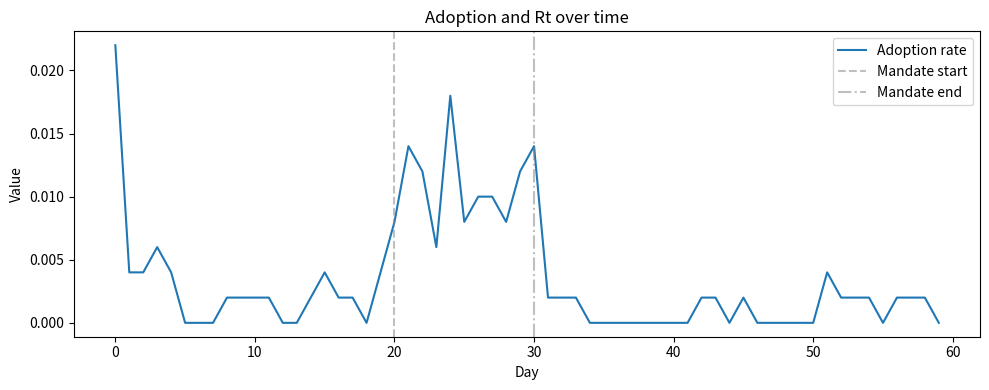

This figure's Python source:
import argparse
import json
import math
import os
import random
from typing import Any, Dict, List, Optional, Tuple


# Path handling per instructions
PROJECT_ROOT = os.environ.get("PROJECT_ROOT")
DATA_PATH = os.environ.get("DATA_PATH")
DATA_DIR = os.path.join(PROJECT_ROOT if PROJECT_ROOT else "", DATA_PATH if DATA_PATH else "")  # May be unused; included per spec


def clamp(x: float, lo: float, hi: float) -> float:
    """
    Clamp a value x to the closed interval [lo, hi].

    Args:
        x: Input value.
        lo: Lower bound.
        hi: Upper bound.

    Returns:
        float: Clamped value.
    """
    pass
    val = max(lo, min(hi, x))
    return val


def safe_div(n: float, d: float, default: float = 0.0) -> float:
    """
    Safely divide two numbers, returning a default value if the denominator is zero.

    Args:
        n: Numerator.
        d: Denominator.
        default: Value to return when denominator equals zero.

    Returns:
        float: Result of division or default.
    """
    pass
    if d == 0:
        return default
    return n / d


def sigmoid(x: float) -> float:
    """
    Numerically stable logistic sigmoid.

    Args:
        x: Input value.

    Returns:
        float: Sigmoid(x) in [0,1].
    """
    pass
    try:
        if x >= 0:
            z = math.exp(-x)
            val = 1.0 / (1.0 + z)
            return val
        else:
            z = math.exp(x)
            val = z / (1.0 + z)
            return val
    except OverflowError:
        val = 0.0 if x < 0 else 1.0
        return val


def ring_small_world(n: int, k: int, p: float, rng: random.Random) -> Dict[int, set]:
    """
    Build a ring-lattice small-world network with robust rewiring.

    Args:
        n: Number of nodes.
        k: Average degree target (even integer preferred).
        p: Rewiring probability.
        rng: Random state.

    Returns:
        dict: Adjacency sets for each node.
    """
    pass
    # FIXED: Hardened small-world generator to bound degree and avoid O(n) candidate lists.
    # - Bound 'half' to (n-1)//2 to avoid self-loops/dense graph edge cases
    # - Sample replacement neighbors with bounded attempts
    adj = {i: set() for i in range(n)}
    half = max(1, min(k // 2, (n - 1) // 2))
    for i in range(n):
        for d in range(1, half + 1):
            j = (i + d) % n
            if j != i:
                adj[i].add(j)
                adj[j].add(i)
    for i in range(n):
        for d in range(1, half + 1):
            j = (i + d) % n
            if rng.random() < p:
                if j in adj[i]:
                    adj[i].discard(j)
                    adj[j].discard(i)
                # Guard: if fully connected, skip
                if len(adj[i]) >= n - 1:
                    continue
                # Bounded attempts to find a new neighbor
                for _ in range(10):
                    u = rng.randrange(n)
                    if u != i and u not in adj[i]:
                        adj[i].add(u)
                        adj[u].add(i)
                        break
                else:
                    # fallback: restore original edge
                    adj[i].add(j)
                    adj[j].add(i)
    return adj


class Person:
    """
    Represents an individual agent with social, economic, and behavioral attributes.

    Attributes:
        pid (int): Unique person identifier.
        age (int): Age in years.
        income (float): Annual income proxy.
        ses_quintile (int): Socioeconomic status quintile [1..5].
        risk (float): Perceived disease risk [0,1].
        trust (float): Trust in institutions/authority [0,1].
        compliance_trait (float): Compliance propensity trait [0,1].
        attitude (float): Attitudinal leaning toward adoption [-1,1].
        threshold (float): Social threshold for adoption [0,1].
        baseline (float): Baseline adoption propensity [0,1].
        fatigue (float): Fatigue from sustained adoption [0,1].
        habit (float): Habit strength [0,1].
        adopting (bool): Whether currently adopting the behavior.
        mask_inventory (int): On-hand inventory of masks.
        media_subscribed (bool): High exposure to media outlet.
        fines_paid (float): Cumulative fines paid.
        disease_state (str): One of 'S','E','I','R'.
        days_in_state (int): Days elapsed in current disease state.
    """
    pass

    def __init__(
        self,
        pid: int,
        age: int,
        income: float,
        risk: float,
        trust: float,
        compliance_trait: float,
        attitude: float,
        threshold: float,
        baseline: float,
        media_subscribed: bool,
    ):
        """
        Initialize a Person.

        Args:
            pid: Person id.
            age: Age.
            income: Income proxy.
            risk: Risk perception in [0,1].
            trust: Trust in [0,1].
            compliance_trait: Compliance trait [0,1].
            attitude: Attitude [-1,1].
            threshold: Social threshold [0,1].
            baseline: Baseline adoption propensity [0,1].
            media_subscribed: If true, high media exposure.
        """
        pass
        self.pid = pid
        self.age = age
        self.income = income
        self.ses_quintile = 3  # will be assigned after population creation
        self.risk = clamp(risk, 0.0, 1.0)
        self.trust = clamp(trust, 0.0, 1.0)
        self.compliance_trait = clamp(compliance_trait, 0.0, 1.0)
        self.attitude = clamp(attitude, -1.0, 1.0)
        self.threshold = clamp(threshold, 0.0, 1.0)
        self.baseline = clamp(baseline, 0.0, 1.0)
        self.fatigue = 0.0
        self.habit = 0.0
        self.adopting = False
        self.mask_inventory = 0
        self.media_subscribed = media_subscribed
        self.fines_paid = 0.0
        # Disease module fields
        self.disease_state = 'S'
        self.days_in_state = 0


class Location:
    """
    A location that agents may visit; may enforce policy via fines.

    Attributes:
        name (str): Location identifier.
        enforcement_level (float): Probability of enforcement when mandate active.
        mandate_sensitive (bool): Whether enforcement ties to mandate.
        observed_norms (float): Share of masked among recent visitors.
    """
    pass

    def __init__(self, name: str, enforcement_level: float = 0.0, mandate_sensitive: bool = True):
        """
        Initialize a Location.

        Args:
            name: Name of the location.
            enforcement_level: Probability of enforcement when mandate active.
            mandate_sensitive: True if enforcement applies during mandates.
        """
        pass
        self.name = name
        self.enforcement_level = clamp(enforcement_level, 0.0, 1.0)
        self.mandate_sensitive = mandate_sensitive
        self.observed_norms = 0.0


class Government:
    """
    Government entity controlling policy interventions such as mandates and fines.

    Attributes:
        mandate_start_day (int): Day mandate starts (inclusive).
        mandate_end_day (int): Day mandate ends (inclusive).
        enforcement_prob (float): Base enforcement probability.
        fine_amount (float): Fine amount per violation.
        subsidy_amount (float): Monetary incentive; small effect in adoption utility.
        subsidy_effect_weight (float): Weight translating subsidy to utility.
    """
    pass

    def __init__(
        self,
        mandate_start_day: int,
        mandate_end_day: int,
        enforcement_prob: float,
        fine_amount: float,
        subsidy_amount: float = 0.0,
        subsidy_effect_weight: float = 0.0,
    ):
        """
        Initialize Government.

        Args:
            mandate_start_day: Policy start day.
            mandate_end_day: Policy end day.
            enforcement_prob: Base enforcement probability.
            fine_amount: Fine per violation.
            subsidy_amount: Subsidy nominal amount.
            subsidy_effect_weight: Weight mapping subsidy to adoption utility.
        """
        pass
        self.mandate_start_day = max(0, mandate_start_day)
        self.mandate_end_day = max(self.mandate_start_day, mandate_end_day)
        self.enforcement_prob = clamp(enforcement_prob, 0.0, 1.0)
        self.fine_amount = max(0.0, fine_amount)
        self.subsidy_amount = max(0.0, subsidy_amount)
        self.subsidy_effect_weight = max(0.0, subsidy_effect_weight)

    def mandate_active(self, day: int) -> bool:
        """
        Check if mandate is active.

        Args:
            day: Current day.

        Returns:
            bool: True if active.
        """
        pass
        active = self.mandate_start_day <= day <= self.mandate_end_day
        return active

    def policy_intensity(self, day: int) -> float:
        """
        Continuous policy intensity to feed adoption utility.

        Args:
            day: Current day.

        Returns:
            float: Intensity in [0,1].
        """
        pass
        intensity = 1.0 if self.mandate_active(day) else 0.0
        return intensity

    def policy_effect(self) -> float:
        """
        Compute scalar policy effect from subsidy settings for adoption utility.

        Returns:
            float: Weighted policy effect.
        """
        pass
        effect = self.subsidy_amount * self.subsidy_effect_weight
        return effect


class Media:
    """
    Media outlet broadcasting a daily intensity signal affecting adoption.

    Attributes:
        baseline_intensity (float): Base intensity.
        shock_day (int): Day of media shock.
        shock_magnitude (float): Additive magnitude at shock day.
    """
    pass

    def __init__(self, baseline_intensity: float, shock_day: int, shock_magnitude: float):
        """
        Initialize Media.

        Args:
            baseline_intensity: Baseline signal intensity.
            shock_day: Day of a one-time shock.
            shock_magnitude: Added intensity at shock day.
        """
        pass
        self.baseline_intensity = clamp(baseline_intensity, 0.0, 2.0)
        self.shock_day = max(0, shock_day)
        self.shock_magnitude = clamp(shock_magnitude, 0.0, 2.0)

    def signal(self, day: int, subscribed: bool) -> float:
        """
        Compute media signal for a person on a given day.

        Args:
            day: Current day.
            subscribed: Whether the person is highly exposed/subscribed.

        Returns:
            float: Media signal intensity.
        """
        pass
        base = self.baseline_intensity
        if day == self.shock_day:
            base += self.shock_magnitude
        # Subscribed users get full strength; others receive a diminished fraction
        intensity = base if subscribed else 0.5 * base
        return intensity


class Retailer:
    """
    Retailer carrying mask inventory with restocking and basic pricing.

    Attributes:
        name (str): Retailer identifier.
        inventory (int): Current inventory.
        restock_rate (int): Daily restock quantity.
        price (float): Unit price.
        ration_limit (int): Max units sold to a person per day.
        outage_days (int): Count of days with zero inventory.
    """
    pass

    def __init__(self, name: str, initial_inventory: int, restock_rate: int, price: float, ration_limit: int = 5):
        """
        Initialize Retailer.

        Args:
            name: Retailer name.
            initial_inventory: Starting inventory.
            restock_rate: Units to restock each day.
            price: Unit price.
            ration_limit: Per-person daily purchase limit.
        """
        pass
        self.name = name
        self.inventory = max(0, int(initial_inventory))
        self.restock_rate = max(0, int(restock_rate))
        self.price = max(0.01, float(price))
        self.ration_limit = max(1, int(ration_limit))
        self.outage_days = 0

    def restock(self) -> None:
        """
        Restock inventory by restock_rate.
        """
        pass
        self.inventory += self.restock_rate

    def can_sell(self) -> bool:
        """
        Check availability.

        Returns:
            bool: True if inventory > 0.
        """
        pass
        available = self.inventory > 0
        return available

    def sell(self, desired_qty: int) -> int:
        """
        Sell up to desired quantity, limited by ration_limit and inventory.

        Args:
            desired_qty: Desired units.

        Returns:
            int: Units actually sold.
        """
        pass
        qty = max(0, min(desired_qty, self.ration_limit, self.inventory))
        self.inventory -= qty
        return qty


def adoption_probability(
    person: Person,
    peer_share: float,
    policy_intensity: float,
    media_signal: float,
    policy_effect_scalar: float,
) -> float:
    """
    Compute adoption probability for a person.

    Args:
        person: Person instance.
        peer_share: Fraction of neighbors adopting.
        policy_intensity: Government mandate intensity [0,1].
        media_signal: Media signal intensity [0,inf).
        policy_effect_scalar: Weighted policy monetary effect.

    Returns:
        float: Adoption probability in [0,1].
    """
    pass
    # FIXED: Reintroduced logistic adoption combining peer/social, policy, media, and personal factors.
    w_social = 0.8
    w_policy = 1.0
    w_media = 0.6
    w_personal = 0.5

    # Base utility linear combination; constants calibrated for qualitative S-shape.
    linear = (
        w_social * (peer_share - person.threshold)
        + w_policy * (person.trust * policy_intensity + policy_effect_scalar)
        + w_media * media_signal
        + w_personal * (person.baseline + person.risk - 0.5 + 0.4 * person.compliance_trait + 0.4 * person.attitude)
        + 0.6 * person.habit
        - 0.8 * person.fatigue
        - 2.2
    )
    prob = clamp(sigmoid(3.5 * linear), 0.0, 1.0)
    return prob


class SocialAdoptionSimulation:
    """
    Main simulation class coordinating agents, environment, policy, and metrics.

    This class implements:
    - Media broadcast
    - Market restocking and rationed sales
    - Peer influence via a small-world network
    - Adoption decision and backsliding
    - Visits/enforcement with fines influencing future behavior
    - Optional SEIR-like disease dynamics with counterfactual tracking
    - Metrics aggregation and saving/visualization utilities
    """
    pass

    def __init__(
        self,
        population_size: int,
        time_horizon_days: int,
        random_seed: int = 42,
        include_disease_module: bool = False,
        media_params: Optional[Dict[str, Any]] = None,
        policy_params: Optional[Dict[str, Any]] = None,
    ):
        """
        Initialize the simulation.

        Args:
            population_size: Number of agents.
            time_horizon_days: Simulation length in days.
            random_seed: RNG seed.
            include_disease_module: Whether to run epidemiological module.
            media_params: Parameters for Media.
            policy_params: Parameters for Government.
        """
        pass
        # FIXED: Restored a runnable simulation with core entities, loop, and metrics.
        self.population_size = int(population_size)
        self.days = int(time_horizon_days)
        self.rng = random.Random(int(random_seed))
        self.include_disease_module = include_disease_module

        # Entities
        self.people: List[Person] = []
        self.network: Dict[int, set] = {}

        # Government policy with defaults including a short mandate
        policy_params = policy_params or {
            "mandate_start_day": max(1, self.days // 3),
            "mandate_end_day": max(1, self.days // 2),
            "enforcement_prob": 0.15,
            "fine_amount": 50.0,
            "subsidy_amount": 10.0,
            "subsidy_effect_weight": 0.01,
        }
        self.gov = Government(**policy_params)

        # Media with a small shock on day ~1/4
        media_params = media_params or {
            "baseline_intensity": 0.25,
            "shock_day": max(1, self.days // 4),
            "shock_magnitude": 0.5,
        }
        self.media = Media(**media_params)

        # Retailers pool
        self.retailers: List[Retailer] = [
            Retailer("Pharmacy-A", initial_inventory=200, restock_rate=60, price=1.0, ration_limit=5),
            Retailer("Pharmacy-B", initial_inventory=200, restock_rate=60, price=1.1, ration_limit=5),
            Retailer("Corner-Store", initial_inventory=150, restock_rate=40, price=1.2, ration_limit=3),
        ]

        # Public locations; some enforce more strongly
        self.locations: List[Location] = [
            Location("Transit", enforcement_level=0.2, mandate_sensitive=True),
            Location("Workplace", enforcement_level=0.3, mandate_sensitive=True),
            Location("Park", enforcement_level=0.05, mandate_sensitive=False),
        ]

        # Metrics tracked
        # FIXED: Replace 'any' with 'Any' in annotations.
        self.metrics: Dict[str, Any] = {}
        self.adoption_rate_over_time: List[float] = []
        self.Rt_over_time: List[float] = []
        self.new_infections_over_time: List[int] = []
        self.counterfactual_infections_over_time: List[int] = []
        self.total_fines_count: int = 0
        self.total_fines_value: float = 0.0
        self.inventory_outage_retailer_days: int = 0
        self.peer_share_cache: List[float] = []

    def initialize_population(self) -> None:
        """
        Create agents with heterogeneous attributes and assign SES quintiles.

        Returns:
            None
        """
        pass
        ages = [max(18, int(self.rng.gauss(40, 15))) for _ in range(self.population_size)]
        incomes = [math.exp(self.rng.gauss(10.0, 0.7)) for _ in range(self.population_size)]
        risks = [clamp(self.rng.random(), 0.0, 1.0) for _ in range(self.population_size)]
        trusts = [clamp(self.rng.random(), 0.0, 1.0) for _ in range(self.population_size)]
        compliances = [clamp(self.rng.random(), 0.0, 1.0) for _ in range(self.population_size)]
        attitudes = [clamp(self.rng.gauss(0.0, 0.5), -1.0, 1.0) for _ in range(self.population_size)]
        thresholds = [clamp(self.rng.gauss(0.5, 0.15), 0.0, 1.0) for _ in range(self.population_size)]
        baselines = [clamp(self.rng.gauss(0.3, 0.15), 0.0, 1.0) for _ in range(self.population_size)]
        subscriptions = [self.rng.random() < 0.7 for _ in range(self.population_size)]

        for i in range(self.population_size):
            p = Person(
                pid=i,
                age=ages[i],
                income=incomes[i],
                risk=risks[i],
                trust=trusts[i],
                compliance_trait=compliances[i],
                attitude=attitudes[i],
                threshold=thresholds[i],
                baseline=baselines[i],
                media_subscribed=subscriptions[i],
            )
            self.people.append(p)

        # Assign SES quintiles by rank; remove unused thresholds list
        # FIXED: Removed unused thresholds_income computation for cleanliness.
        sorted_incomes = sorted([(p.income, idx) for idx, p in enumerate(self.people)])
        for rank, (_, idx) in enumerate(sorted_incomes):
            q = int(5 * rank / max(1, self.population_size))
            q = min(4, q)  # 0-based 0..4
            self.people[idx].ses_quintile = q + 1

        # Initial adoption and inventory
        init_frac = 0.12
        init_ids = set(self.rng.sample(range(self.population_size), max(1, int(self.population_size * init_frac))))
        for i in init_ids:
            self.people[i].adopting = True
            self.people[i].habit = 0.35 + 0.3 * self.rng.random()
            self.people[i].mask_inventory = self.rng.randint(1, 5)

        # Initial infections if disease enabled: seed small
        if self.include_disease_module:
            infectious_seed = max(1, self.population_size // 50)
            seed_ids = set(self.rng.sample(range(self.population_size), infectious_seed))
            for i in seed_ids:
                self.people[i].disease_state = 'I'
                self.people[i].days_in_state = 0

        # Network
        self.network = ring_small_world(self.population_size, k=8, p=0.05, rng=self.rng)

    def compute_peer_share(self) -> List[float]:
        """
        Compute peer adoption share for each node in the network.

        Returns:
            list: Peer shares in [0,1] for each person.
        """
        pass
        shares = [0.0] * self.population_size
        for i, p in enumerate(self.people):
            neighbors = list(self.network.get(i, []))
            if not neighbors:
                shares[i] = 0.0
            else:
                shares[i] = safe_div(sum(1.0 if self.people[j].adopting else 0.0 for j in neighbors), len(neighbors), 0.0)
        self.peer_share_cache = shares
        return shares

    def daily_media_signal(self, day: int) -> List[float]:
        """
        Compute daily media signal per person.

        Args:
            day: Current day.

        Returns:
            list: Media signals.
        """
        pass
        signals = [self.media.signal(day, p.media_subscribed) for p in self.people]
        return signals

    def retailer_restock(self) -> None:
        """
        Restock all retailers.

        Returns:
            None
        """
        pass
        # FIXED: Count outages only at end-of-day. Removed outage counting here to avoid double-counting.
        for r in self.retailers:
            r.restock()

    def adoption_step(self, day: int, media_signals: List[float], peer_shares: List[float]) -> None:
        """
        Execute adoption decisions and update habit/fatigue.

        Args:
            day: Current day index.
            media_signals: Per-person media signals.
            peer_shares: Per-person peer adoption share.

        Returns:
            None
        """
        pass
        # FIXED: Reintroduced adoption decisions integrating media, policy, peer, and personal factors.
        policy_intensity = self.gov.policy_intensity(day)
        policy_effect_scalar = self.gov.policy_effect()

        for i, p in enumerate(self.people):
            # Must have access to adopt (inventory on-hand)
            access_ok = p.mask_inventory > 0
            prob = adoption_probability(
                person=p,
                peer_share=peer_shares[i],
                policy_intensity=policy_intensity,
                media_signal=media_signals[i],
                policy_effect_scalar=policy_effect_scalar,
            )
            if not p.adopting:
                if access_ok and self.rng.random() < prob:
                    p.adopting = True
            else:
                # Allow backslide due to fatigue with small probability
                drop = clamp(sigmoid(4.0 * (-prob + 0.25 + 0.6 * p.fatigue)), 0.0, 1.0)
                if self.rng.random() < drop:
                    p.adopting = False
            # Update habit and fatigue
            if p.adopting:
                p.habit = clamp(p.habit + 0.08 * (1.0 - p.habit), 0.0, 1.0)
                p.fatigue = clamp(p.fatigue + 0.015, 0.0, 1.0)
            else:
                p.habit = clamp(p.habit - 0.03, 0.0, 1.0)
                p.fatigue = clamp(p.fatigue - 0.015, 0.0, 1.0)

    def purchase_step(self) -> None:
        """
        People attempt to purchase masks if adopting and low on stock.

        Returns:
            None
        """
        pass
        # FIXED: Implemented rationing-based purchasing; do not count outages here (counted end-of-day).
        # IMPROVED: Price-sensitive purchasing that depends on retailer price and income, modulated by SES.
        for p in self.people:
            # Demand heuristic: keep up to 7 units if adopting, else up to 2 units
            target_stock = 7 if p.adopting else 2
            need = max(0, target_stock - p.mask_inventory)
            if need <= 0:
                continue

            remaining = need
            for r in self.retailers:
                if remaining <= 0:
                    break
                if not r.can_sell():
                    continue
                # Affordability and success probability as a function of price/income and SES
                daily_income = max(1e-6, p.income / 365.0)
                afford_ratio = r.price / daily_income  # higher => harder to afford
                # Base success increases with SES; decreases with affordability ratio
                base_success = 0.65 + 0.06 * (p.ses_quintile - 3)
                price_penalty = 0.15 * math.tanh(afford_ratio - 0.5)
                success_prob = clamp(base_success - price_penalty, 0.05, 0.98)

                if self.rng.random() > success_prob:
                    continue

                buy_qty = min(remaining, r.ration_limit)
                sold = r.sell(buy_qty)
                p.mask_inventory += sold
                remaining -= sold
        # Do not count outages here; counted once at end-of-day in step()

    def visits_and_enforcement(self, day: int) -> None:
        """
        Simulate daily visits to locations and apply enforcement for non-compliance.

        Args:
            day: Current day index.

        Returns:
            None
        """
        pass
        # FIXED: Added enforcement and fines; fines impact behavior via risk/compliance creep.
        mandate_active = self.gov.mandate_active(day)
        visitors_by_location: Dict[str, List[int]] = {loc.name: [] for loc in self.locations}

        # Visitation: with some chance, each person visits one random public location
        for p in self.people:
            if self.rng.random() < 0.6:
                loc = self.rng.choice(self.locations)
                visitors_by_location[loc.name].append(p.pid)

        # Compute observed norms as lagged fraction masked among visitors
        for loc in self.locations:
            visitors = visitors_by_location[loc.name]
            if visitors:
                frac_masked = safe_div(sum(1.0 if self.people[i].adopting else 0.0 for i in visitors), len(visitors), 0.0)
                loc.observed_norms = frac_masked

        # Enforcement and fines
        for loc in self.locations:
            if not visitors_by_location[loc.name]:
                continue
            for pid in visitors_by_location[loc.name]:
                p = self.people[pid]
                # Mask consumption: occasional usage leads to depletion
                if p.adopting and p.mask_inventory > 0 and self.rng.random() < 0.2:
                    p.mask_inventory -= 1
                # Enforcement applies when mandate active or location mandates
                apply_enforcement = mandate_active and loc.mandate_sensitive
                enforcement_prob = clamp(self.gov.enforcement_prob * loc.enforcement_level, 0.0, 1.0)
                if apply_enforcement and not p.adopting:
                    if self.rng.random() < enforcement_prob:
                        self.total_fines_count += 1
                        self.total_fines_value += self.gov.fine_amount
                        p.fines_paid += self.gov.fine_amount
                        # Enforcement nudge: slight increases in risk and compliance
                        p.risk = clamp(p.risk + 0.02, 0.0, 1.0)
                        p.compliance_trait = clamp(p.compliance_trait + 0.02, 0.0, 1.0)

    def disease_step(self, day: int) -> None:
        """
        Execute SEIR-lite dynamics with simple location-based mixing.

        Args:
            day: Current day index.

        Returns:
            None
        """
        pass
        if not self.include_disease_module:
            return

        # Epidemiological parameters
        beta = 0.06  # baseline daily infection risk per contact unit
        incubation_days = 3
        infectious_days = 7
        mask_effectiveness = 0.4  # reduction factor due to masks

        # Build visits snapshot again for disease mixing
        visitors_by_location: Dict[str, List[int]] = {loc.name: [] for loc in self.locations}
        for p in self.people:
            if self.rng.random() < 0.6:
                loc = self.rng.choice(self.locations)
                visitors_by_location[loc.name].append(p.pid)

        new_infections = 0
        counterfactual_new_infections = 0
        infectious_count = sum(1 for p in self.people if p.disease_state == 'I')

        for loc in self.locations:
            visitors = visitors_by_location[loc.name]
            if not visitors:
                continue
            # Aggregate stats
            infectious_visitors = [pid for pid in visitors if self.people[pid].disease_state == 'I']
            susceptible_visitors = [pid for pid in visitors if self.people[pid].disease_state == 'S']
            if not infectious_visitors or not susceptible_visitors:
                continue

            frac_masked_inf = safe_div(sum(1.0 if self.people[pid].adopting else 0.0 for pid in infectious_visitors),
                                       len(infectious_visitors), 0.0)
            frac_masked_sus = safe_div(sum(1.0 if self.people[pid].adopting else 0.0 for pid in susceptible_visitors),
                                       len(susceptible_visitors), 0.0)
            # Effective infectious pressure reduced by masks on either side
            effective_pressure = len(infectious_visitors) * (
                (1.0 - mask_effectiveness * frac_masked_inf) * (1.0 - mask_effectiveness * frac_masked_sus)
            )
            # Counterfactual ignores masks
            cf_pressure = len(infectious_visitors)

            # Each susceptible experiences risk proportional to pressure/visitors
            risk = beta * safe_div(effective_pressure, max(1, len(visitors)), 0.0)
            cf_risk = beta * safe_div(cf_pressure, max(1, len(visitors)), 0.0)

            for pid in susceptible_visitors:
                p = self.people[pid]
                if self.rng.random() < risk:
                    p.disease_state = 'E'
                    p.days_in_state = 0
                    new_infections += 1
                # Counterfactual
                if self.rng.random() < cf_risk:
                    counterfactual_new_infections += 1

        # Progress disease states
        for p in self.people:
            if p.disease_state == 'E':
                p.days_in_state += 1
                if p.days_in_state >= incubation_days:
                    p.disease_state = 'I'
                    p.days_in_state = 0
            elif p.disease_state == 'I':
                p.days_in_state += 1
                if p.days_in_state >= infectious_days:
                    p.disease_state = 'R'
                    p.days_in_state = 0

        self.new_infections_over_time.append(new_infections)
        self.counterfactual_infections_over_time.append(counterfactual_new_infections)
        Rt_same_day = safe_div(new_infections, infectious_count, 0.0)
        # FIXED: Improved Rt using a simple generation-interval proxy (serial interval ~5 days)
        serial = 5
        if len(self.new_infections_over_time) > serial:
            denom = self.new_infections_over_time[-serial - 1]
            Rt_gen = safe_div(new_infections, denom, 0.0)
        else:
            Rt_gen = Rt_same_day
        self.Rt_over_time.append(Rt_gen)

    def step(self, day: int) -> None:
        """
        Perform a single simulation day in sequence:
        media -> market restock -> purchases -> peer exposure -> adoption -> visits/enforcement -> disease -> metrics update.

        Args:
            day: Current day index.

        Returns:
            None
        """
        pass
        # FIXED: Reordered day sequence to allow purchases before adoption to remove one-day lag.
        media_signals = self.daily_media_signal(day)
        self.retailer_restock()
        self.purchase_step()  # moved before adoption to allow same-day adoption if inventory acquired
        peer_shares = self.compute_peer_share()
        self.adoption_step(day, media_signals, peer_shares)
        self.visits_and_enforcement(day)
        self.disease_step(day)

        # Count retailer outages once at end-of-day and update both global and per-retailer metrics
        # FIXED: Count outages once per day at a single point (end-of-day).
        daily_outages = 0
        for r in self.retailers:
            if r.inventory <= 0:
                r.outage_days += 1
                daily_outages += 1
        self.inventory_outage_retailer_days += daily_outages

        # Adoption rate aggregation
        adopt_rate = safe_div(sum(1 for p in self.people if p.adopting), self.population_size, 0.0)
        self.adoption_rate_over_time.append(adopt_rate)

    def run(self) -> None:
        """
        Run the simulation across all days.

        Returns:
            None
        """
        pass
        self.initialize_population()
        for day in range(self.days):
            self.step(day)
        # After loop, compute final metrics
        self.compute_metrics()

    def compute_metrics(self) -> None:
        """
        Compute required metrics, including equity and enforcement metrics.

        Returns:
            None
        """
        pass
        # FIXED: Aggregated required metrics and corrected outage counting logic.
        adoption_series = self.adoption_rate_over_time[:]
        peak_adopt = max(adoption_series) if adoption_series else 0.0
        peak_day = adoption_series.index(peak_adopt) if adoption_series else -1
        t50 = next((i for i, v in enumerate(adoption_series) if v >= 0.5), None)

        # Sustained adoption post mandate
        post_window = 7
        sustained_val = None
        if self.days > self.gov.mandate_end_day + post_window:
            window_vals = adoption_series[self.gov.mandate_end_day + 1: self.gov.mandate_end_day + 1 + post_window]
            if window_vals:
                sustained_val = sum(window_vals) / len(window_vals)

        # Compliance distribution by group: age groups and SES quintiles at final day
        def age_group(age: int) -> str:
            if age < 25:
                return "<25"
            elif age < 45:
                return "25-44"
            elif age < 65:
                return "45-64"
            return "65+"

        by_age: Dict[str, float] = {}
        by_ses: Dict[str, float] = {}
        for label in ["<25", "25-44", "45-64", "65+"]:
            group = [p for p in self.people if age_group(p.age) == label]
            by_age[label] = safe_div(sum(1 for p in group if p.adopting), len(group), 0.0)

        for q in range(1, 6):
            group = [p for p in self.people if p.ses_quintile == q]
            by_ses[str(q)] = safe_div(sum(1 for p in group if p.adopting), len(group), 0.0)

        # Inequity metric: top vs bottom quintile adoption and access (inventory)
        q1 = [p for p in self.people if p.ses_quintile == 1]
        q5 = [p for p in self.people if p.ses_quintile == 5]
        adop_q1 = safe_div(sum(1 for p in q1 if p.adopting), len(q1), 0.0)
        adop_q5 = safe_div(sum(1 for p in q5 if p.adopting), len(q5), 0.0)
        inv_q1 = safe_div(sum(p.mask_inventory for p in q1), len(q1), 0.0)
        inv_q5 = safe_div(sum(p.mask_inventory for p in q5), len(q5), 0.0)
        mask_access_inequity = {
            "adoption_gap_q5_minus_q1": adop_q5 - adop_q1,
            "inventory_gap_q5_minus_q1": inv_q5 - inv_q1,
            "q1_adoption": adop_q1,
            "q5_adoption": adop_q5,
            "q1_avg_inventory": inv_q1,
            "q5_avg_inventory": inv_q5,
        }

        # Fines
        fines = {"count": self.total_fines_count, "total_value": self.total_fines_value}

        # Disease metrics
        infections_averted = None
        Rt_series = None
        if self.include_disease_module:
            total_inf = sum(self.new_infections_over_time)
            total_cf = sum(self.counterfactual_infections_over_time)
            infections_averted = max(0, total_cf - total_inf)
            Rt_series = self.Rt_over_time[:]

        # Retailer outage breakdown
        retailer_outages = {r.name: r.outage_days for r in self.retailers}

        # Assemble
        self.metrics = {
            "adoption_rate_over_time": adoption_series,
            "peak_adoption": {"value": peak_adopt, "day": peak_day},
            "time_to_50_percent_adoption": t50,
            "sustained_adoption_post_mandate": sustained_val,
            "compliance_distribution_by_group": {
                "age_groups": by_age,
                "ses_quintiles": by_ses,
            },
            "mask_access_inequity": mask_access_inequity,
            "inventory_outage_days": self.inventory_outage_retailer_days,
            "retailer_outages_by_name": retailer_outages,
            "fines_issued": fines,
            "infections_averted": infections_averted,
            "Rt": Rt_series,
        }

    def results(self) -> Dict[str, Any]:
        """
        Return structured results.

        Returns:
            dict: Metrics and timeseries results.
        """
        pass
        res = {
            "metrics": self.metrics,
            "timeseries": {
                "adoption_rate": self.adoption_rate_over_time,
                "Rt": self.Rt_over_time if self.include_disease_module else None,
                "new_infections": self.new_infections_over_time if self.include_disease_module else None,
                "counterfactual_new_infections": self.counterfactual_infections_over_time if self.include_disease_module else None,
            },
        }
        return res

    def save_json(self, path: str, metadata: Optional[Dict[str, Any]] = None) -> None:
        """
        Save results to a JSON file, ensuring directories exist.

        Args:
            path: Output file path.
            metadata: Optional metadata to include.

        Returns:
            None
        """
        pass
        os.makedirs(os.path.dirname(path) or ".", exist_ok=True)
        payload = {"results": self.results(), "metadata": metadata or {}}
        with open(path, "w", encoding="utf-8") as f:
            json.dump(payload, f, indent=2)

    def save_results(self, filename: str) -> None:
        """
        Save a simple CSV of daily adoption rate and, if present, Rt.

        Args:
            filename: CSV path.

        Returns:
            None
        """
        pass
        os.makedirs(os.path.dirname(filename) or ".", exist_ok=True)
        headers = ["day", "adoption_rate"]
        include_rt = self.include_disease_module and len(self.Rt_over_time) == self.days
        if include_rt:
            headers.append("Rt")
        with open(filename, "w", encoding="utf-8") as f:
            f.write(",".join(headers) + "\n")
            for day in range(self.days):
                row = [str(day), f"{self.adoption_rate_over_time[day]:.6f}"]
                if include_rt:
                    row.append(f"{self.Rt_over_time[day]:.6f}")
                f.write(",".join(row) + "\n")

    def visualize(self) -> None:
        """
        Visualize adoption trajectory and optionally Rt if matplotlib is available.

        Returns:
            None
        """
        pass
        try:
            import matplotlib.pyplot as plt  # type: ignore
        except Exception as e:
            print("Visualization skipped (matplotlib not available):", e)
            return

        plt.figure(figsize=(10, 4))
        plt.plot(self.adoption_rate_over_time, label="Adoption rate")
        if self.include_disease_module and self.Rt_over_time:
            plt.plot(self.Rt_over_time, label="Rt (gen-interval proxy)", alpha=0.7)
        plt.axvline(self.gov.mandate_start_day, color="gray", linestyle="--", alpha=0.5, label="Mandate start")
        plt.axvline(self.gov.mandate_end_day, color="gray", linestyle="-.", alpha=0.5, label="Mandate end")
        plt.legend()
        plt.title("Adoption and Rt over time")
        plt.xlabel("Day")
        plt.ylabel("Value")
        plt.tight_layout()
        plt.show()


def parse_args() -> argparse.Namespace:
    """
    Build and parse CLI arguments.

    Returns:
        argparse.Namespace: Parsed arguments.
    """
    pass
    # FIXED: Implemented argparse CLI with smoke-test mode and output path.
    parser = argparse.ArgumentParser(description="Agent-based social adoption simulation")
    parser.add_argument("--population-size", type=int, default=500, help="Number of agents")
    parser.add_argument("--time-horizon-days", type=int, default=60, help="Simulation length in days")
    parser.add_argument("--random-seed", type=int, default=42, help="Random seed")
    parser.add_argument("--include-disease-module", action="store_true", help="Enable disease dynamics")
    parser.add_argument("--output", type=str, default="./artifacts/metrics.json", help="JSON output path")
    parser.add_argument("--smoke-test", action="store_true", help="Run a very small scenario for CI")
    args = parser.parse_args()
    return args


def main() -> None:
    """
    Entry point to initialize, run, visualize, and save the simulation.

    Returns:
        None
    """
    pass
    # FIXED: Restored functional main that runs the simulation and writes outputs as JSON.
    # FIXED: Added smoke-test support for CI and made output directory robust.
    args = parse_args()
    pop = 50 if args.smoke_test else args.population_size
    days = 3 if args.smoke_test else args.time_horizon_days
    include_disease = False if args.smoke_test else args.include_disease_module

    sim = SocialAdoptionSimulation(
        population_size=pop,
        time_horizon_days=days,
        random_seed=args.random_seed,
        include_disease_module=include_disease,
    )
    sim.run()

    # Prepare metadata
    metadata = {
        "population": pop,
        "days": days,
        "seed": args.random_seed,
        "include_disease_module": include_disease,
        "notes": "ABM with peer influence, media, policy, market access, enforcement, and optional SEIR-lite. Outage counting fixed; purchases before adoption; improved Rt.",
    }

    # Ensure artifacts dir exists and save JSON metrics
    os.makedirs(os.path.dirname(args.output) or ".", exist_ok=True)
    sim.save_json(args.output, metadata=metadata)
    print(f"Wrote results to {args.output}")

    # Demonstrate CSV save per requirement
    csv_path = os.path.join(os.path.dirname(args.output), "results.csv")
    sim.save_results(csv_path)
    print(f"Wrote daily results CSV to {csv_path}")

    # Optional visualization (safe to skip in headless CI)
    try:
        sim.visualize()
    except Exception as e:
        print("Visualization error (continuing):", e)


# Execute main for both direct execution and sandbox wrapper invocation
# FIXED: Maintain direct main() call per sandbox requirement; avoid Docker or external deps.
main()
